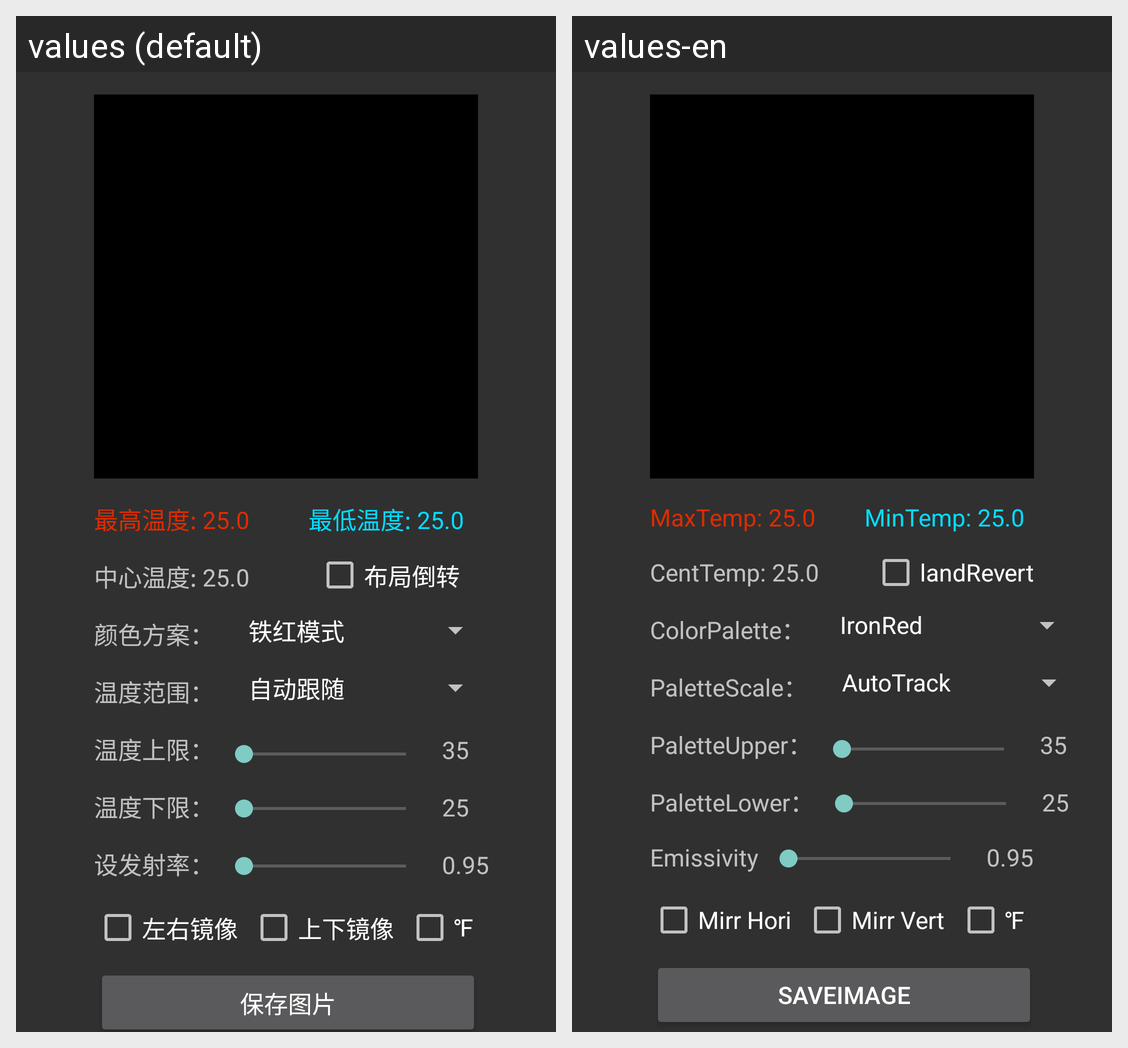

Locale-by-locale string values for the Android screen shown in this grid:
Android screen res/layout/activity_main.xml rendered under 2 locales, left to right: values (default), values-en. Device: Nexus 5 (rendered at 1080×1920; each locale shown at half size, 540×960, under a caption strip naming it); theme Theme.AppCompat.
Strings drawn on this screen, with the default value and each locale's value (text and hints the layout hard-codes, and strings that could not be matched under every locale, appear in the picture but are not listed):

maxTemp_def
  values: 最高温度: 25.0
  values-en: MaxTemp: 25.0

centTemp_def
  values: 中心温度: 25.0
  values-en: CentTemp: 25.0

minTemp_def
  values: 最低温度: 25.0
  values-en: MinTemp: 25.0

tempHigh
  values: 温度上限：
  values-en: PaletteUpper：

tempHighVal
  values: 35
  values-en: 35

tempLow
  values: 温度下限：
  values-en: PaletteLower：

tempLowVal
  values: 25
  values-en: 25

emiss
  values: 设发射率：
  values-en: Emissivity

emissVal
  values: 0.95
  values-en: 0.95

colorType
  values: 颜色方案：
  values-en: ColorPalette：

tempRange
  values: 温度范围：
  values-en: PaletteScale：

LR_REVERT
  values: 左右镜像
  values-en: Mirr Hori

TB_REVERT
  values: 上下镜像
  values-en: Mirr Vert

TempUnit
  values: ℉
  values-en: ℉

saveImage
  values: 保存图片
  values-en: SaveImage

land_rev
  values: 布局倒转
  values-en: landRevert
